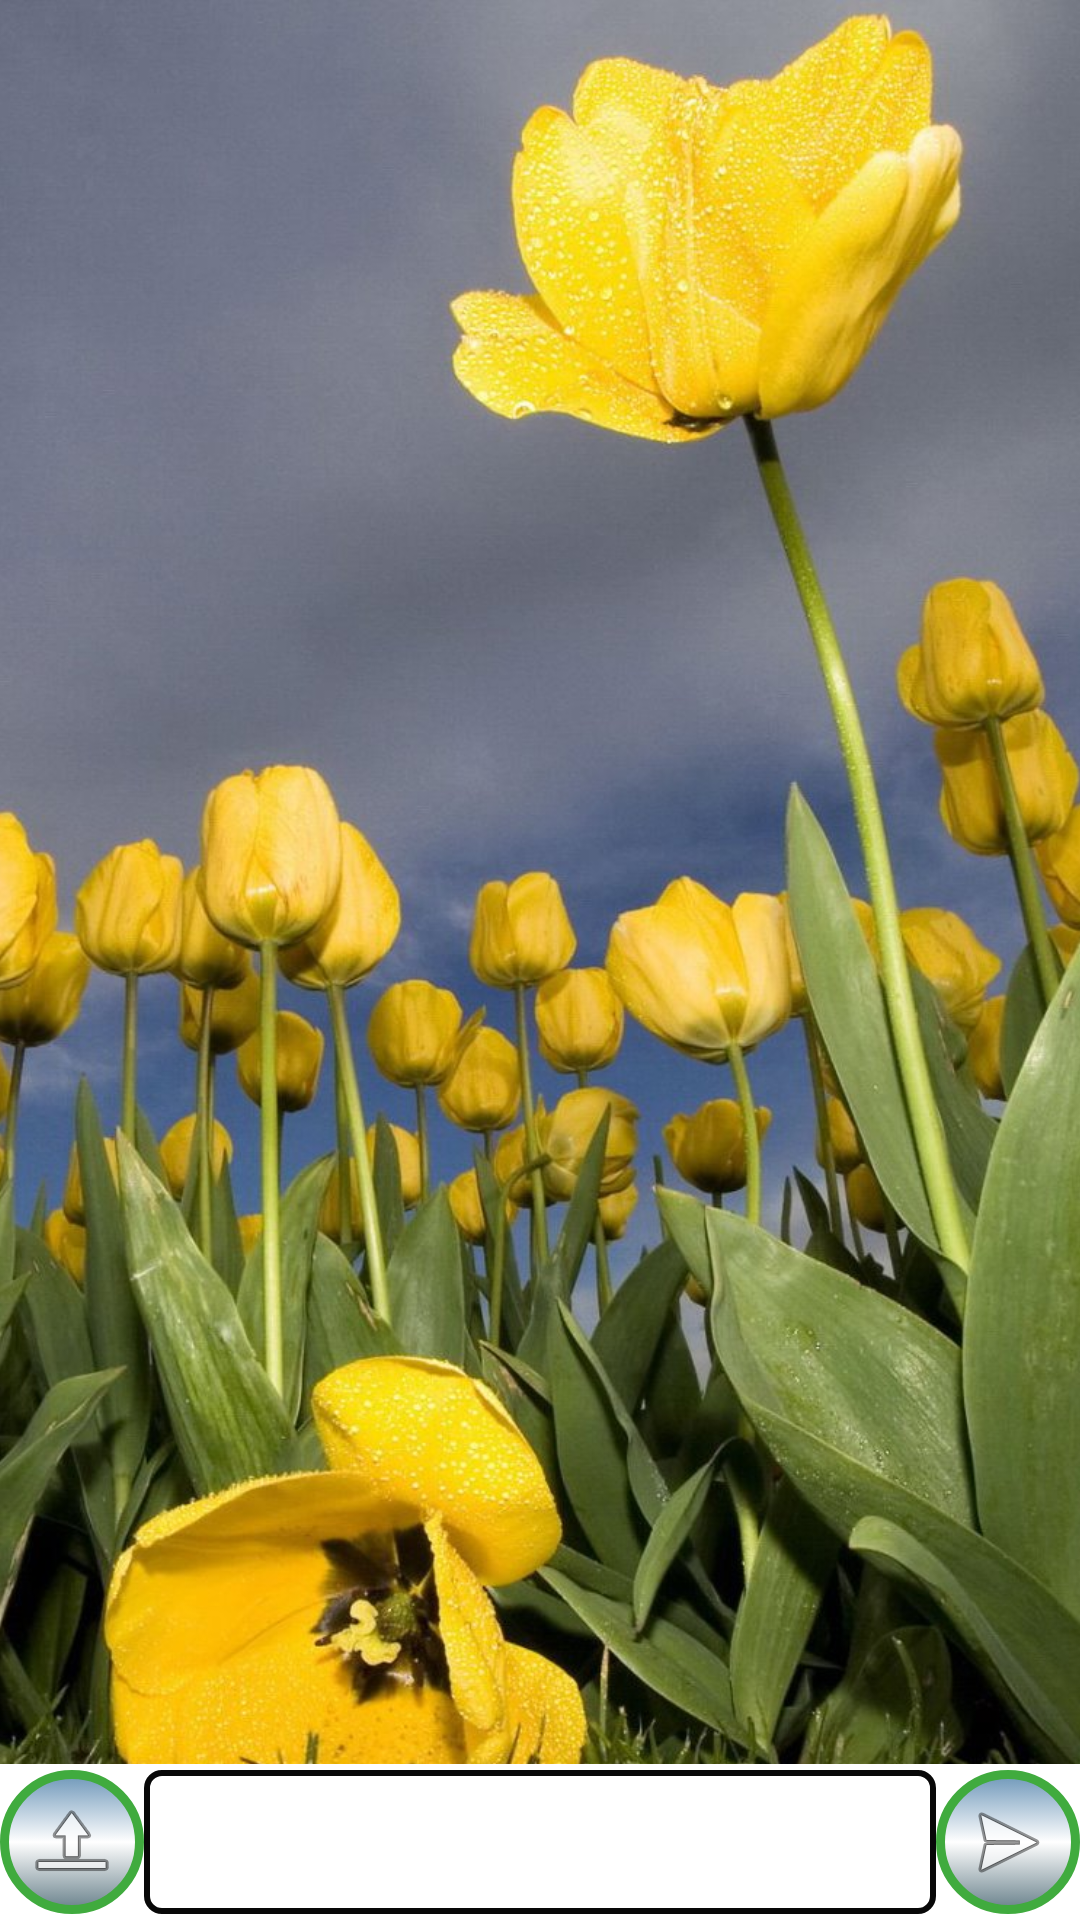

Here is an Android app screen rendered from its layout file. Give the layout XML and the strings, colors and styles it references.
<!-- AndroidManifest.xml: application theme AppTheme -->
<!-- res/layout/activity_chat.xml -->
<?xml version="1.0" encoding="utf-8"?>
<FrameLayout xmlns:android="http://schemas.android.com/apk/res/android"
    xmlns:tools="http://schemas.android.com/tools"
    android:layout_width="match_parent"
    android:layout_height="match_parent">
    

    <ImageView
        android:id="@+id/wallpaper"
        android:layout_width="match_parent"
        android:layout_height="match_parent"
        android:scaleType="centerCrop"
        android:src="@drawable/im_wallpaper_1" />

    <LinearLayout
        android:layout_width="match_parent"
        android:layout_height="match_parent"
        android:orientation="vertical"
        tools:context="com.sked.razaform.ChatActivity">

        <RelativeLayout
            android:layout_width="match_parent"
            android:layout_height="0dp"
            android:layout_weight="1">

            <ListView
                android:id="@+id/messages"
                android:layout_width="match_parent"
                android:layout_height="match_parent"
                android:stackFromBottom="true"
                android:transcriptMode="alwaysScroll" />


                <ImageView
                    android:id="@+id/clickImage"
                    android:layout_width="match_parent"
                    android:layout_height="match_parent"
                    android:layout_centerInParent="true"
                    android:src="@drawable/ic_cast_dark"
                    android:visibility="visible"/>


        </RelativeLayout>

        <LinearLayout
            android:layout_width="match_parent"
            android:layout_height="wrap_content"
            android:background="#ffffff"
            android:orientation="horizontal"
            android:paddingBottom="2dp"
            android:paddingTop="2dp">

            <ImageButton
                android:id="@+id/picker"
                android:layout_width="48dp"
                android:layout_height="48dp"
                android:layout_gravity="bottom"
                android:background="@drawable/fetch_external_storage"
                android:onClick="onGetImage"
                android:src="@android:drawable/ic_menu_upload" />

            <EditText
                android:id="@+id/messageBox"
                android:layout_width="0dp"
                android:layout_height="wrap_content"
                android:layout_toLeftOf="@+id/picker"
                android:layout_weight="1"
                android:background="@drawable/custom_edittext"
                android:editable="true"
                android:hint="raza message..."
                android:inputType="textCapSentences|textMultiLine"
                android:maxLines="10"
                android:minHeight="48dp"
                android:paddingLeft="15dp"
                android:scrollHorizontally="false"
                android:textColor="@android:color/black" />

            <ImageButton
                android:id="@+id/send"
                android:layout_width="48dp"
                android:layout_height="48dp"
                android:layout_gravity="bottom"
                android:background="@drawable/fetch_external_storage"
                android:src="@android:drawable/ic_menu_send" />
        </LinearLayout>
    </LinearLayout>
</FrameLayout>
<!-- resources referenced by this layout -->
<resources>
  <!-- drawable custom_edittext (drawable) -->
  <?xml version="1.0" encoding="utf-8"?>
  <selector xmlns:android="http://schemas.android.com/apk/res/android">
      <item android:drawable="@drawable/custom_edittext_afterpressed"
          android:state_focused="true"/>
  
      <item android:drawable="@drawable/custom_edittext_beforepressed" />
  
  </selector>
  <!-- drawable fetch_external_storage (drawable) -->
  <?xml version="1.0" encoding="utf-8"?>
  <selector xmlns:android="http://schemas.android.com/apk/res/android">
  <item android:drawable="@drawable/fetch_external_storage_afterpressed"
      android:state_pressed="true"/>
  <item android:drawable="@drawable/fetch_external_storage_beforepressed"/>
  
  </selector>
  <!-- drawable im_wallpaper_1: jpg bitmap (drawable, 211705 bytes) -->
  <style name="AppTheme" parent="android:Theme.Material">
          
          <item name="android:colorPrimary">@color/colorPrimary</item>
          <item name="android:colorPrimaryDark">@color/colorPrimaryDark</item>
          <item name="android:colorAccent">@color/colorAccent</item>
      </style>
  <!-- drawable custom_edittext_afterpressed (drawable) -->
  <?xml version="1.0" encoding="utf-8"?>
  <shape xmlns:android="http://schemas.android.com/apk/res/android">
      <solid android:color="#ffffff"/>
      <corners
          android:radius="5dp" />
      <stroke
          android:width="1dp"
          android:color="#40ab3e"/>
      <padding
          android:bottom="7dp"
          android:left="7dp"
          android:right="7dp"
          android:top="7dp" />
  </shape>
  <!-- drawable custom_edittext_beforepressed (drawable) -->
  <?xml version="1.0" encoding="utf-8"?>
  <shape xmlns:android="http://schemas.android.com/apk/res/android"
      android:shape="rectangle" >
  
      <corners android:radius="5dp" />
      <solid android:color="#ffffff"/>
      <stroke
          android:width="2dp"
          android:color="#080808"/>
      <padding
          android:bottom="7dip"
          android:left="7dip"
          android:right="7dip"
          android:top="7dip" />
  
  
  
  </shape>
  <!-- drawable fetch_external_storage_afterpressed (drawable) -->
  <?xml version="1.0" encoding="utf-8"?>
  <shape xmlns:android="http://schemas.android.com/apk/res/android"
  android:shape="oval">
  <gradient
      android:startColor="#ed170cbc"
      android:endColor="#0e1594"/>
  <stroke android:color="#d4ca11"
      android:width="2dp"/>
  
  </shape>
  <!-- drawable fetch_external_storage_beforepressed (drawable) -->
  <?xml version="1.0" encoding="utf-8"?>
  <shape xmlns:android="http://schemas.android.com/apk/res/android"
     android:shape="oval" >
  <gradient android:angle="90"
      android:centerColor="#e8ffffff"
      android:endColor="#6e97b9"
      android:startColor="#69818b"/>
      <corners android:radius="1dip"/>
      <stroke android:color="#40ab3e"
          android:width="3dp"/>
  
  </shape>
  <!-- not gathered from this repository: default colours our renderer supplied (Android Studio template values) -->
  <color name="colorPrimary">#FF6200EE</color>
  <color name="colorPrimaryDark">#FF3700B3</color>
  <color name="colorAccent">#FF03DAC5</color>
</resources>
